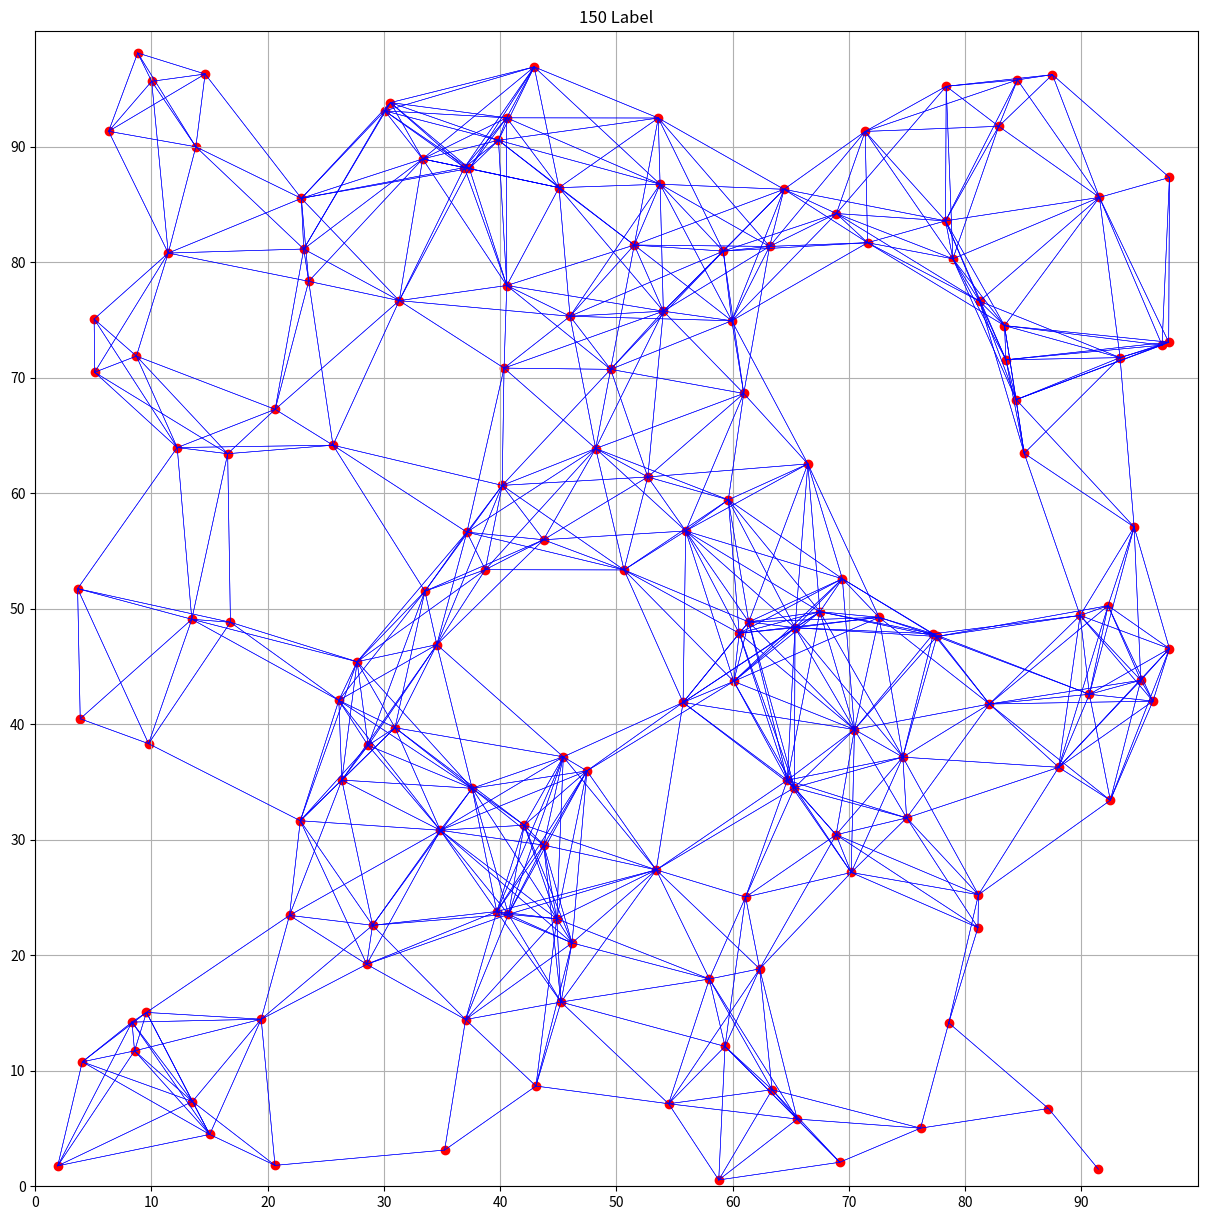

Generate this figure with matplotlib:
import math

import matplotlib.pyplot as plt
import numpy as np


def distance(x1: float, x2: float, y1: float, y2: float) -> float:
    return math.sqrt((x1 - x2) * (x1 - x2) + (y1 - y2) * (y1 - y2))


def wsn(_num):
    begin = 0
    end = 100
    plt.figure(figsize=(15, 15))
    axes = plt.gca()
    axes.set_xlim([begin, end])
    axes.set_ylim([begin, end])
    plt.xticks(np.arange(0, end, 10))
    plt.yticks(np.arange(0, end, 10))
    randomList = np.random.uniform(begin, end, [2, _num])
    plt.scatter(randomList[0], randomList[1], c='r', marker="o")
    for curIndex in range(0, len(randomList[0])):
        for nextIndex in range(0, len(randomList[0])):
            x1 = randomList[0][curIndex]
            y1 = randomList[1][curIndex]
            x2 = randomList[0][nextIndex]
            y2 = randomList[1][nextIndex]
            if x1 == x2 and y1 == y2:
                continue
            dis = distance(x1, x2, y1, y2)
            if dis <= 15.0:
                plt.plot([x1, x2], [y1, y2], "b", linewidth=0.4)
    plt.title(f'{_num} Label')
    plt.grid()
    plt.show()


if __name__ == '__main__':
    isFull = False
    number = 150
    wsn(number)
